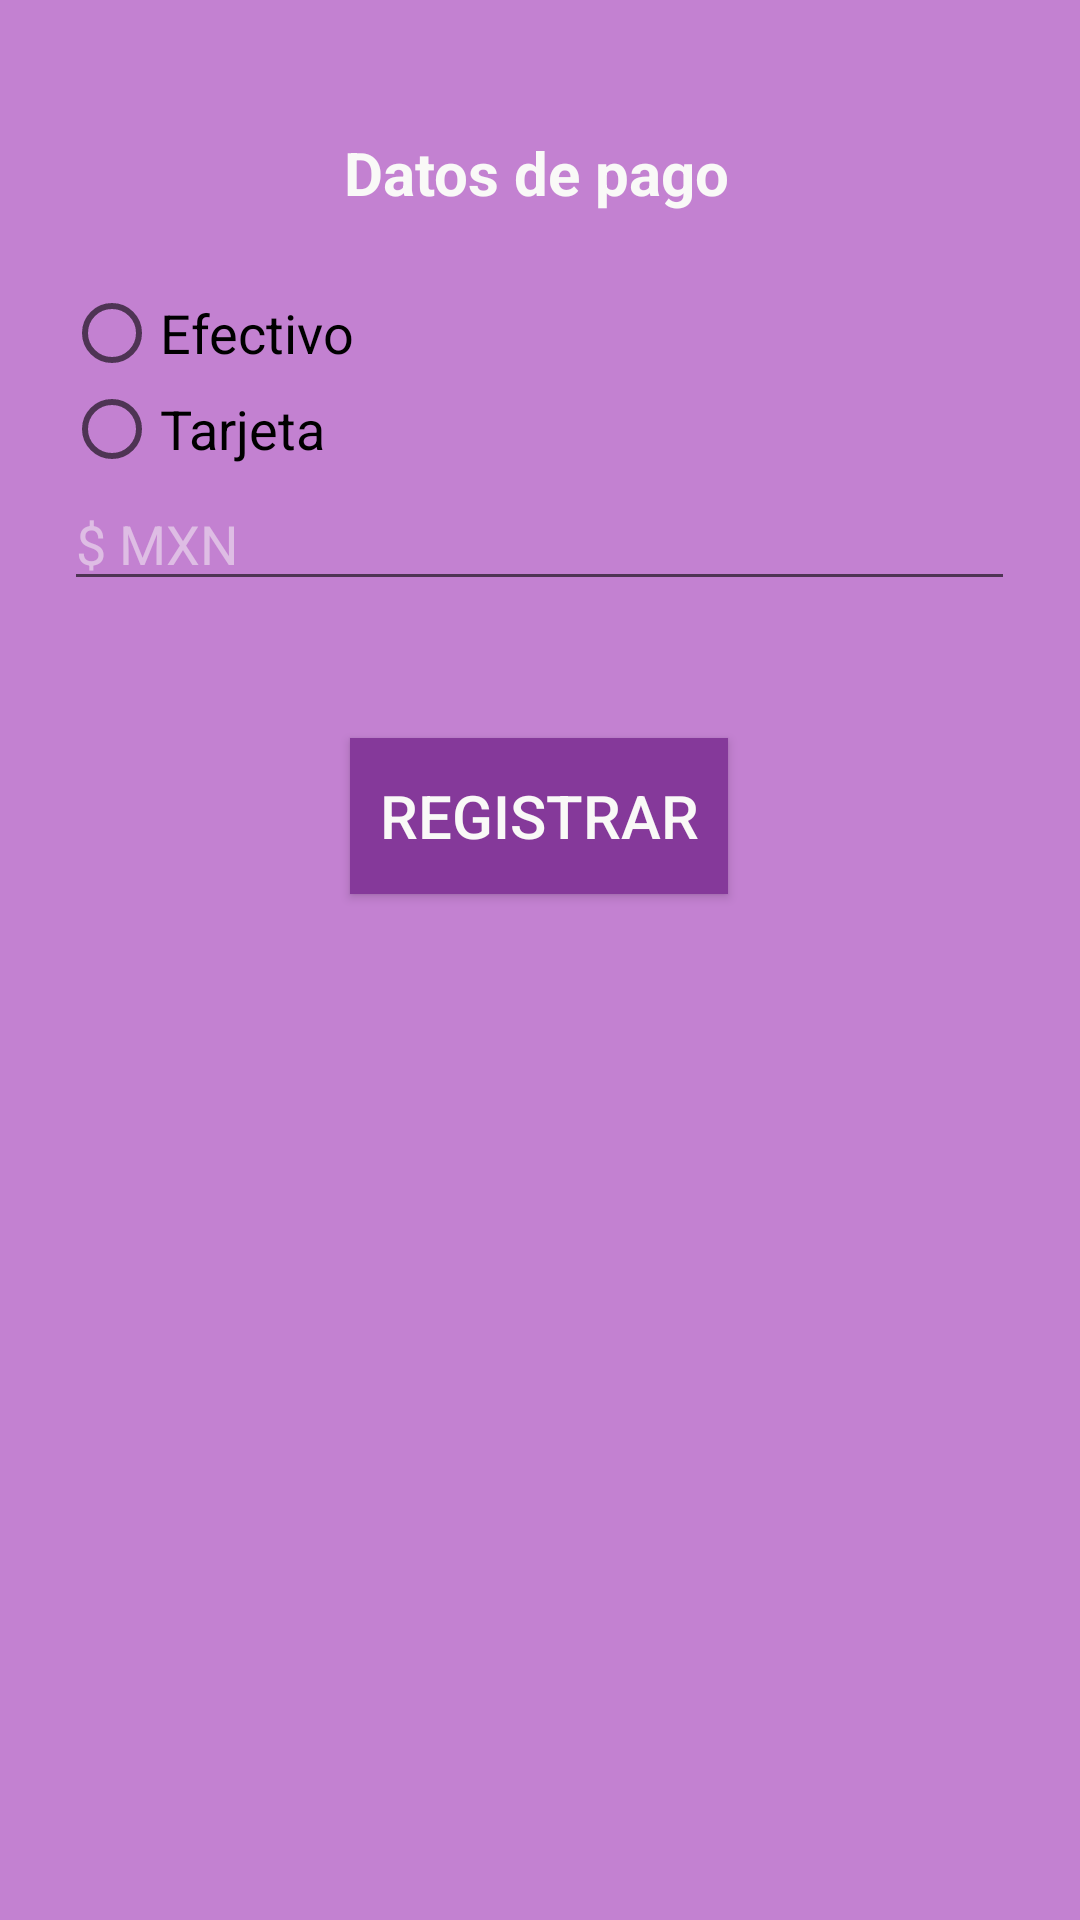

Produce the Android XML layout that renders to this screen, including the resource entries it uses.
<!-- AndroidManifest.xml: application theme AppTheme -->
<!-- res/layout/dialogpago.xml -->
<?xml version="1.0" encoding="utf-8"?>
<androidx.constraintlayout.widget.ConstraintLayout xmlns:android="http://schemas.android.com/apk/res/android"
    xmlns:app="http://schemas.android.com/apk/res-auto"
    xmlns:tools="http://schemas.android.com/tools"
    android:layout_width="match_parent"
    android:layout_height="match_parent"
    android:background="#c381d1">

    <TextView
        android:id="@+id/textdialog2"
        android:layout_width="wrap_content"
        android:layout_height="wrap_content"
        android:layout_marginTop="44dp"
        android:text="Datos de pago"
        android:textColor="#f9f9f7"
        android:textSize="20sp"
        android:textStyle="bold"
        app:layout_constraintEnd_toEndOf="parent"
        app:layout_constraintHorizontal_bias="0.496"
        app:layout_constraintStart_toStartOf="parent"
        app:layout_constraintTop_toTopOf="parent" />

    <RadioGroup
        android:id="@+id/radioGroup"
        android:layout_width="317dp"
        android:layout_height="124dp"
        android:layout_marginTop="24dp"
        app:layout_constraintEnd_toEndOf="parent"
        app:layout_constraintHorizontal_bias="0.494"
        app:layout_constraintStart_toStartOf="parent"
        app:layout_constraintTop_toBottomOf="@+id/textdialog2">

        <RadioButton
            android:id="@+id/radioefectivo"
            android:layout_width="match_parent"
            android:layout_height="wrap_content"
            android:text="Efectivo"
            android:textSize="18sp" />

        <RadioButton
            android:id="@+id/radiotarjeta"
            android:layout_width="match_parent"
            android:layout_height="wrap_content"
            android:text="Tarjeta"
            android:textSize="18sp" />

        <EditText
            android:id="@+id/txtCantidad"
            android:layout_width="match_parent"
            android:layout_height="wrap_content"
            android:hint="$ MXN"
            android:inputType="phone"
            android:textColor="#f9f9f7"
            android:textColorHint="#80F9F9F7" />

    </RadioGroup>

    <Button
        android:id="@+id/registrar"
        android:layout_width="126dp"
        android:layout_height="52dp"
        android:layout_marginTop="16dp"
        android:layout_marginBottom="50dp"
        android:background="#85399a"
        android:text="Registrar"
        android:textColor="#f9f9f7"
        android:textSize="20sp"
        app:layout_constraintBottom_toBottomOf="parent"
        app:layout_constraintEnd_toEndOf="parent"
        app:layout_constraintHorizontal_bias="0.498"
        app:layout_constraintStart_toStartOf="parent"
        app:layout_constraintTop_toBottomOf="@+id/radioGroup"
        app:layout_constraintVertical_bias="0.036" />
</androidx.constraintlayout.widget.ConstraintLayout>
<!-- resources referenced by this layout -->
<resources>
  <style name="AppTheme" parent="Theme.AppCompat.Light.DarkActionBar">
          
          <item name="colorPrimary">#85399a</item>
          <item name="colorPrimaryDark">@color/colorPrimaryDark</item>
          <item name="colorAccent">@color/colorAccent</item>
      </style>
  <!-- not gathered from this repository: default colours our renderer supplied (Android Studio template values) -->
  <color name="colorPrimaryDark">#FF3700B3</color>
  <color name="colorAccent">#FF03DAC5</color>
</resources>
